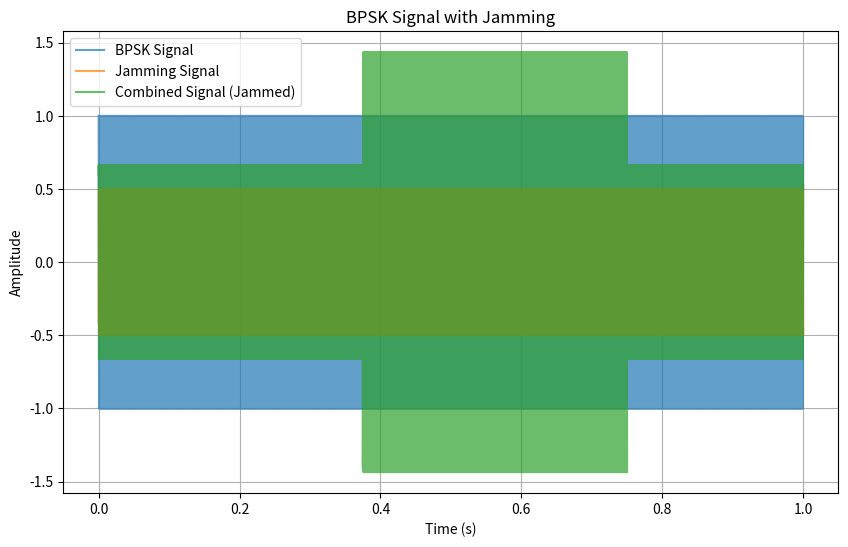

Write Python code to recreate this figure.
# -*- coding: utf-8 -*-
"""
Created on Thu Apr 10 18:49:58 2025

@author: EMOPFOR
"""

import numpy as np
import matplotlib.pyplot as plt
import struct

def generate_random_bpsk_bits(num_bits):
    """
    Generates a list of random BPSK bits (0 or 1).

    Args:
        num_bits (int): The number of bits to generate.

    Returns:
        list: A list containing the random bits.
    """
    # Use numpy.random.randint to efficiently generate an array of random integers
    # that are either 0 or 1.  This is much faster than using a Python loop.
    random_bits = np.random.randint(0, 2, num_bits).tolist()  # Convert to a list
    return random_bits

if __name__ == '__main__':
    # Generate 8 random BPSK bits
    num_bits = 8
    random_bits = generate_random_bpsk_bits(num_bits)

    # Print the generated bits
    print(f"Generated {num_bits} random BPSK bits: {random_bits}")

def generate_bpsk_signal(bits, sampling_rate, carrier_frequency=1000):
    """
    Generates a BPSK signal.  This is the same function as before, included
    for completeness.

    Args:
        bits (list): A list of bits (0 or 1).
        sampling_rate (int): The sampling rate of the signal in Hz.
        carrier_frequency (int): The carrier frequency of the signal in Hz.  Defaults to 1000 Hz.

    Returns:
        tuple: A tuple containing:
            - time (numpy.ndarray): The time vector for the signal.
            - signal (numpy.ndarray): The BPSK signal.
    """
    bits = np.array(random_bits)
    bit_duration = 1 / (sampling_rate / len(bits))
    num_samples = len(bits) * sampling_rate //len(bits)
    time = np.arange(0, num_samples) / sampling_rate
    carrier = np.cos(2 * np.pi * carrier_frequency * time)
    symbols = 2 * bits - 1
    signal = np.repeat(symbols, sampling_rate // len(bits)) * carrier
    return time, signal

def generate_jamming_signal(time, carrier_frequency=1000, signal_power=1.0):
    """
    Generates a jamming signal.  This can be a simple sine wave at the
    same carrier frequency as the BPSK signal, but with a random phase.

    Args:
        time (numpy.ndarray): The time vector for the signal.  This should be
            the same time vector as the BPSK signal you want to jam.
        carrier_frequency (int): The carrier frequency of the signal in Hz.
            Defaults to 1000 Hz.  This should match the BPSK signal's
            carrier frequency.
        signal_power (float): The power of the jamming signal.  This allows
            you to control how strong the jamming signal is.  Defaults to 1.0.

    Returns:
        numpy.ndarray: The jamming signal.
    """
    # Generate a sine wave with a random phase.
    phase = np.random.uniform(0, 2 * np.pi)
    jamming_signal = signal_power * np.cos(2 * np.pi * carrier_frequency * time + phase)
    return jamming_signal
    
    
    #jamming_signal = signal_power * np.cos(2 * np.pi * carrier_frequency * time)
    #return jamming_signal


def combine_signals(signal1, signal2):
    """
    Combines two signals by adding them.  This simulates the effect of the
    jamming signal interfering with the BPSK signal.

    Args:
        signal1 (numpy.ndarray): The first signal (e.g., the BPSK signal).
        signal2 (numpy.ndarray): The second signal (e.g., the jamming signal).

    Returns:
        numpy.ndarray: The combined signal.
    """
    if len(signal1) != len(signal2):
        raise ValueError("Signals must have the same length to be combined.")
    return signal1 + signal2

if __name__ == '__main__':
    # Example usage:
    #bits = [0, 1, 0, 1, 1, 0, 0, 1]
    sampling_rate = 32000
    carrier_frequency = 1000  # Use the same carrier frequency as the BPSK signal

    time, bpsk_signal = generate_bpsk_signal(random_bits, sampling_rate, carrier_frequency)
    jamming_signal = generate_jamming_signal(time, carrier_frequency, signal_power=0.5) # Adjust signal_power

    # Combine the signals to simulate jamming
    combined_signal = combine_signals(bpsk_signal, jamming_signal)

    # Print first 10 values
    print(f"BPSK Signal (first 10 samples): {bpsk_signal[:10]}")
    print(f"Jamming Signal (first 10 samples): {jamming_signal[:10]}")
    print(f"Combined Signal (first 10 samples): {combined_signal[:10]}")

    # Print the lengths of the signals to verify they are the same.
    print(f"Length of BPSK signal: {len(bpsk_signal)}")
    print(f"Length of Jamming signal: {len(jamming_signal)}")
    print(f"Length of Combined signal: {len(combined_signal)}")
    # You can now analyze or plot the 'combined_signal' to see the effect of the jamming.
    # Again,  if you have matplotlib, you can uncomment and use this code.
    


    plt.figure(figsize=(10, 6))
    plt.plot(time, bpsk_signal, label='BPSK Signal', alpha=0.7)
    plt.plot(time, jamming_signal, label='Jamming Signal', alpha=0.7)
    plt.plot(time, combined_signal, label='Combined Signal (Jammed)', alpha=0.7)
    plt.xlabel('Time (s)')
    plt.ylabel('Amplitude')
    plt.title('BPSK Signal with Jamming')
    plt.legend()
    plt.grid(True)
    plt.show()
    

    
def write_iq_file(filename, signal):
    """
    Writes a signal to a .iq file.  The signal is assumed to be real-valued.
    The real part is written as the I component, and the imaginary part is zero.

    Args:
        filename (str): The name of the .iq file to write.
        signal (numpy.ndarray): The signal to write.  This should be a 1-D
            numpy array of real values.
    """
    with open(filename, 'wb') as f:
        for sample in signal:
            # Pack the real and imaginary parts as two 32-bit floats (complex64).
            # The imaginary part is set to 0.
            f.write(struct.pack('<ff', sample, 0))    
    
    # Write the BPSK signal to a .iq file
write_iq_file('bpsk_signal.iq', bpsk_signal)
print("BPSK signal written to bpsk_signal.iq")

# Write the jamming signal to a .iq file
write_iq_file('jamming_signal.iq', jamming_signal)
print("Jamming signal written to jamming_signal.iq")

# Write the combined signal to a .iq file
write_iq_file('combined_signal.iq', combined_signal)
print("Combined signal written to combined_signal.iq")
